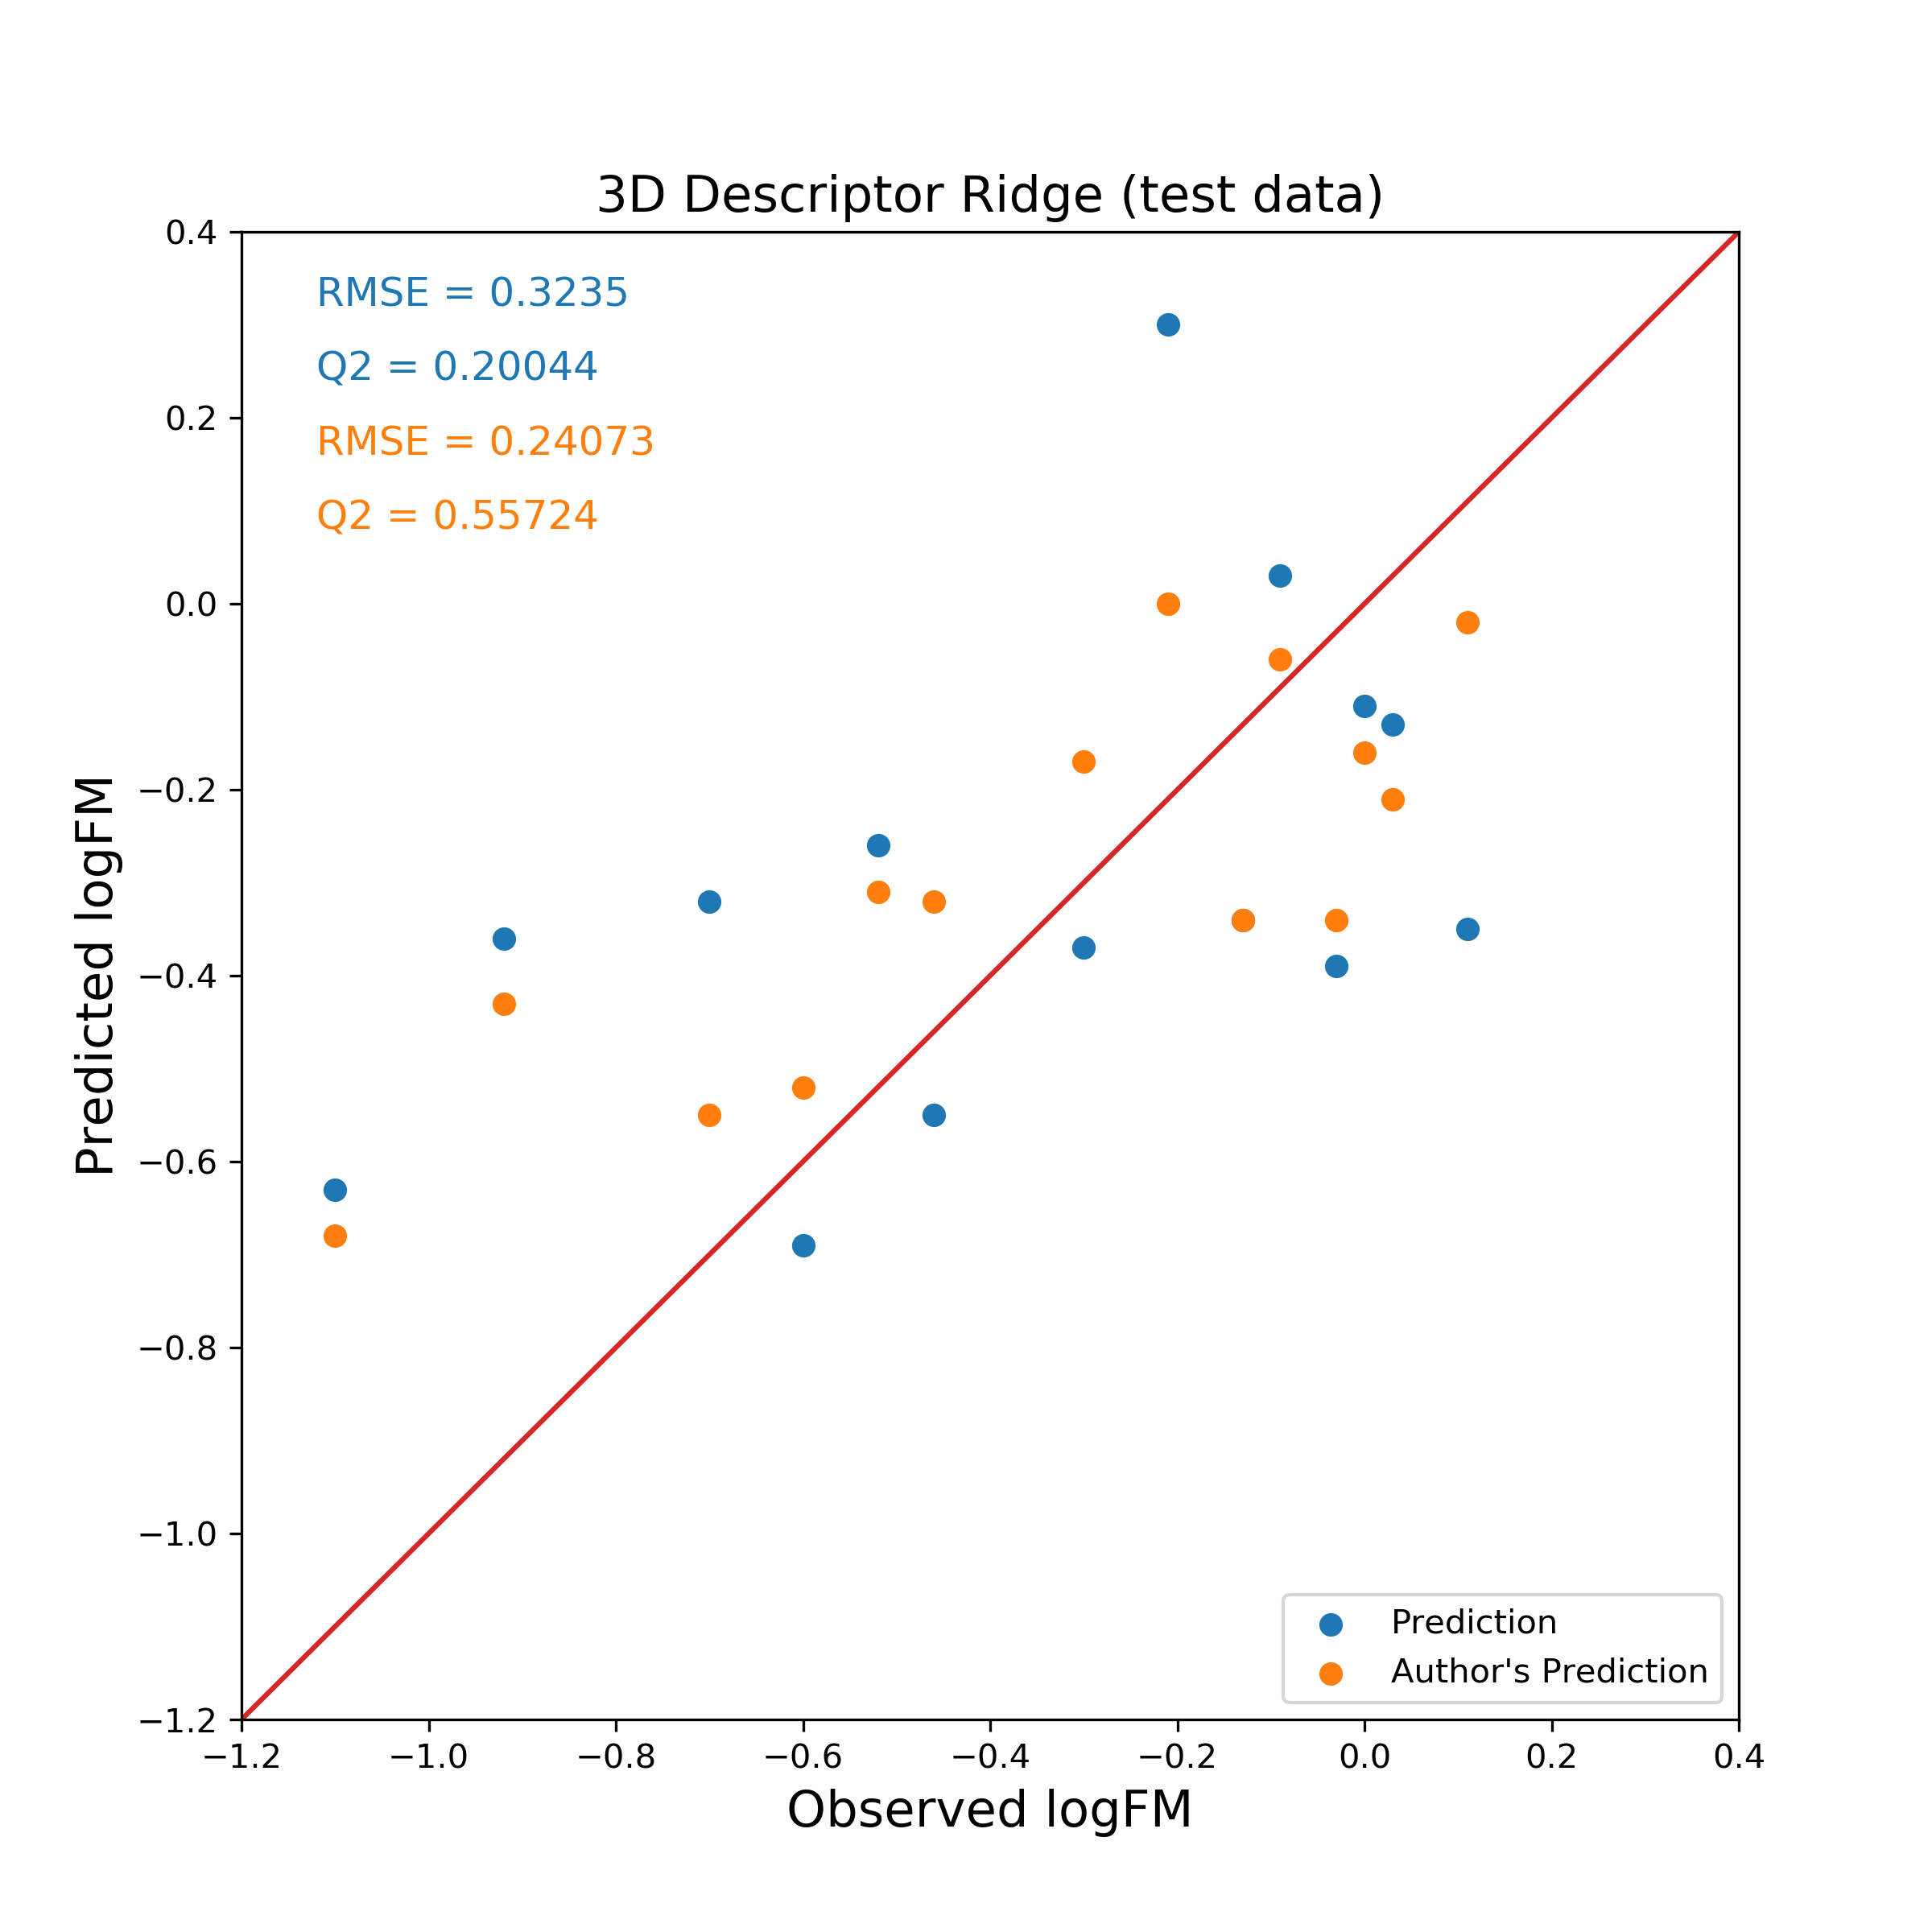

Source data for this figure (header and first rows):
Name, PubChem CID, Observed logFM, Predicted logFM, Author's Prediction
Indinavir, 3706, -1.10, -0.63, -0.68
Duloxetine, 60835, -0.92, -0.36, -0.43
17-Hydroxyprogesterone caproate, 3653, -0.70, -0.32, -0.55
Nelfinavir, 4451, -0.60, -0.69, -0.52
Bupivacaine, 2474, -0.52, -0.26, -0.31
Cefoperazone, 44187, -0.46, -0.55, -0.32
Naloxone, 4425, -0.30, -0.37, -0.17
Isoniazid, 3767, -0.21, 0.30, 0.00
Midazolam, 4192, -0.13, -0.34, -0.34
Phthalimide, 6809, -0.09, 0.03, -0.06
Chloroquine, 2719, -0.03, -0.39, -0.34
Sotalol, 5253, 0.00, -0.11, -0.16
Dicloran, 7430, 0.03, -0.13, -0.21
Carnitine, 10917, 0.11, -0.35, -0.02
